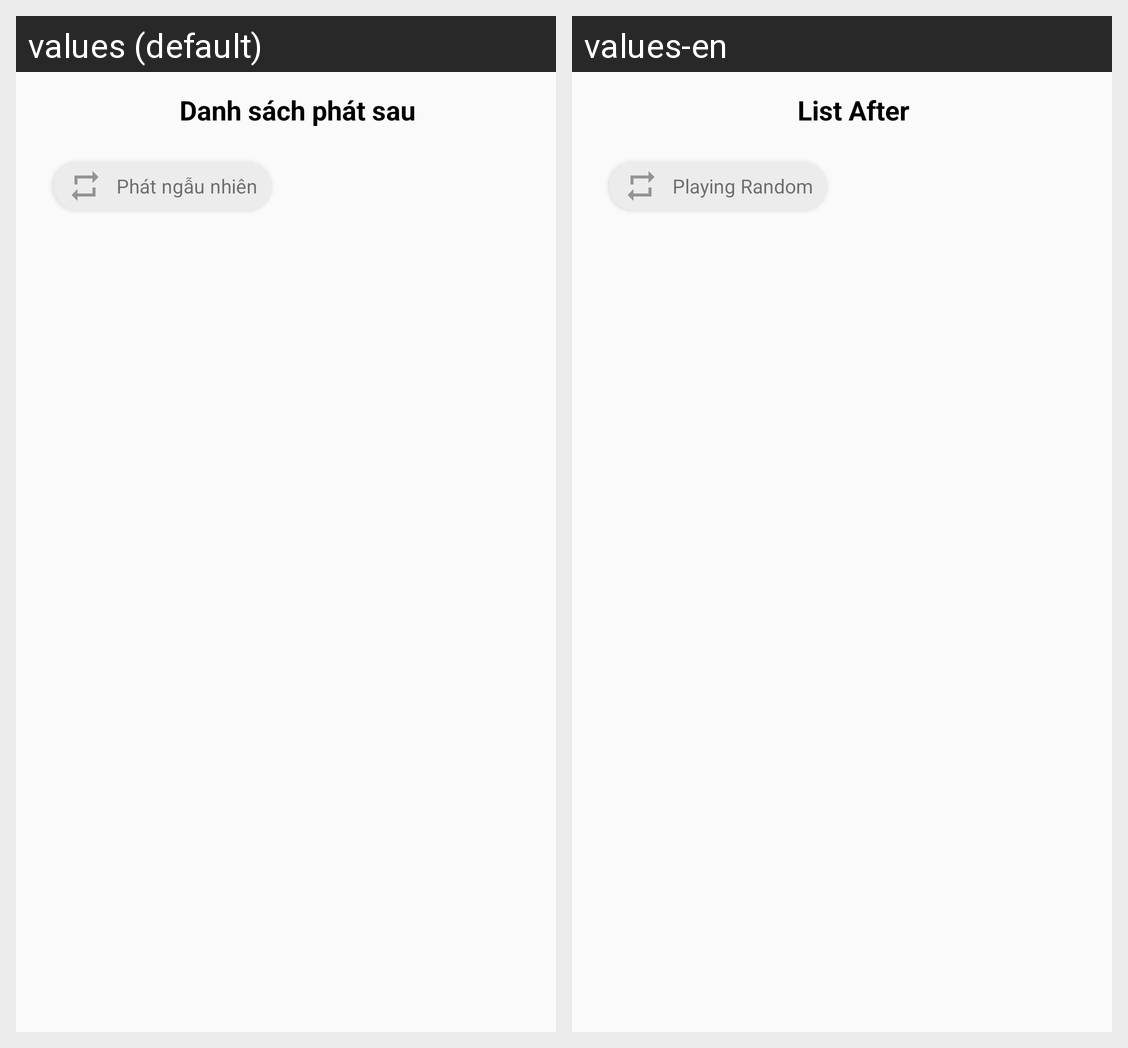

Here is an Android app screen in its default locale and in the app's own translations. Write out the translated-string differences for the strings that appear on this screen.
Android screen res/layout/fragment_list_play.xml rendered under 2 locales, left to right: values (default), values-en. Device: Nexus 5 (rendered at 1080×1920; each locale shown at half size, 540×960, under a caption strip naming it); theme Theme.MusicApp.
Strings drawn on this screen, with the default value and each locale's value (text and hints the layout hard-codes, and strings that could not be matched under every locale, appear in the picture but are not listed):

danh_s_ch_ph_t
  values: Danh sách phát sau
  values-en: List After

ph_t_ng_u_nhi_n
  values: Phát ngẫu nhiên
  values-en: Playing Random
